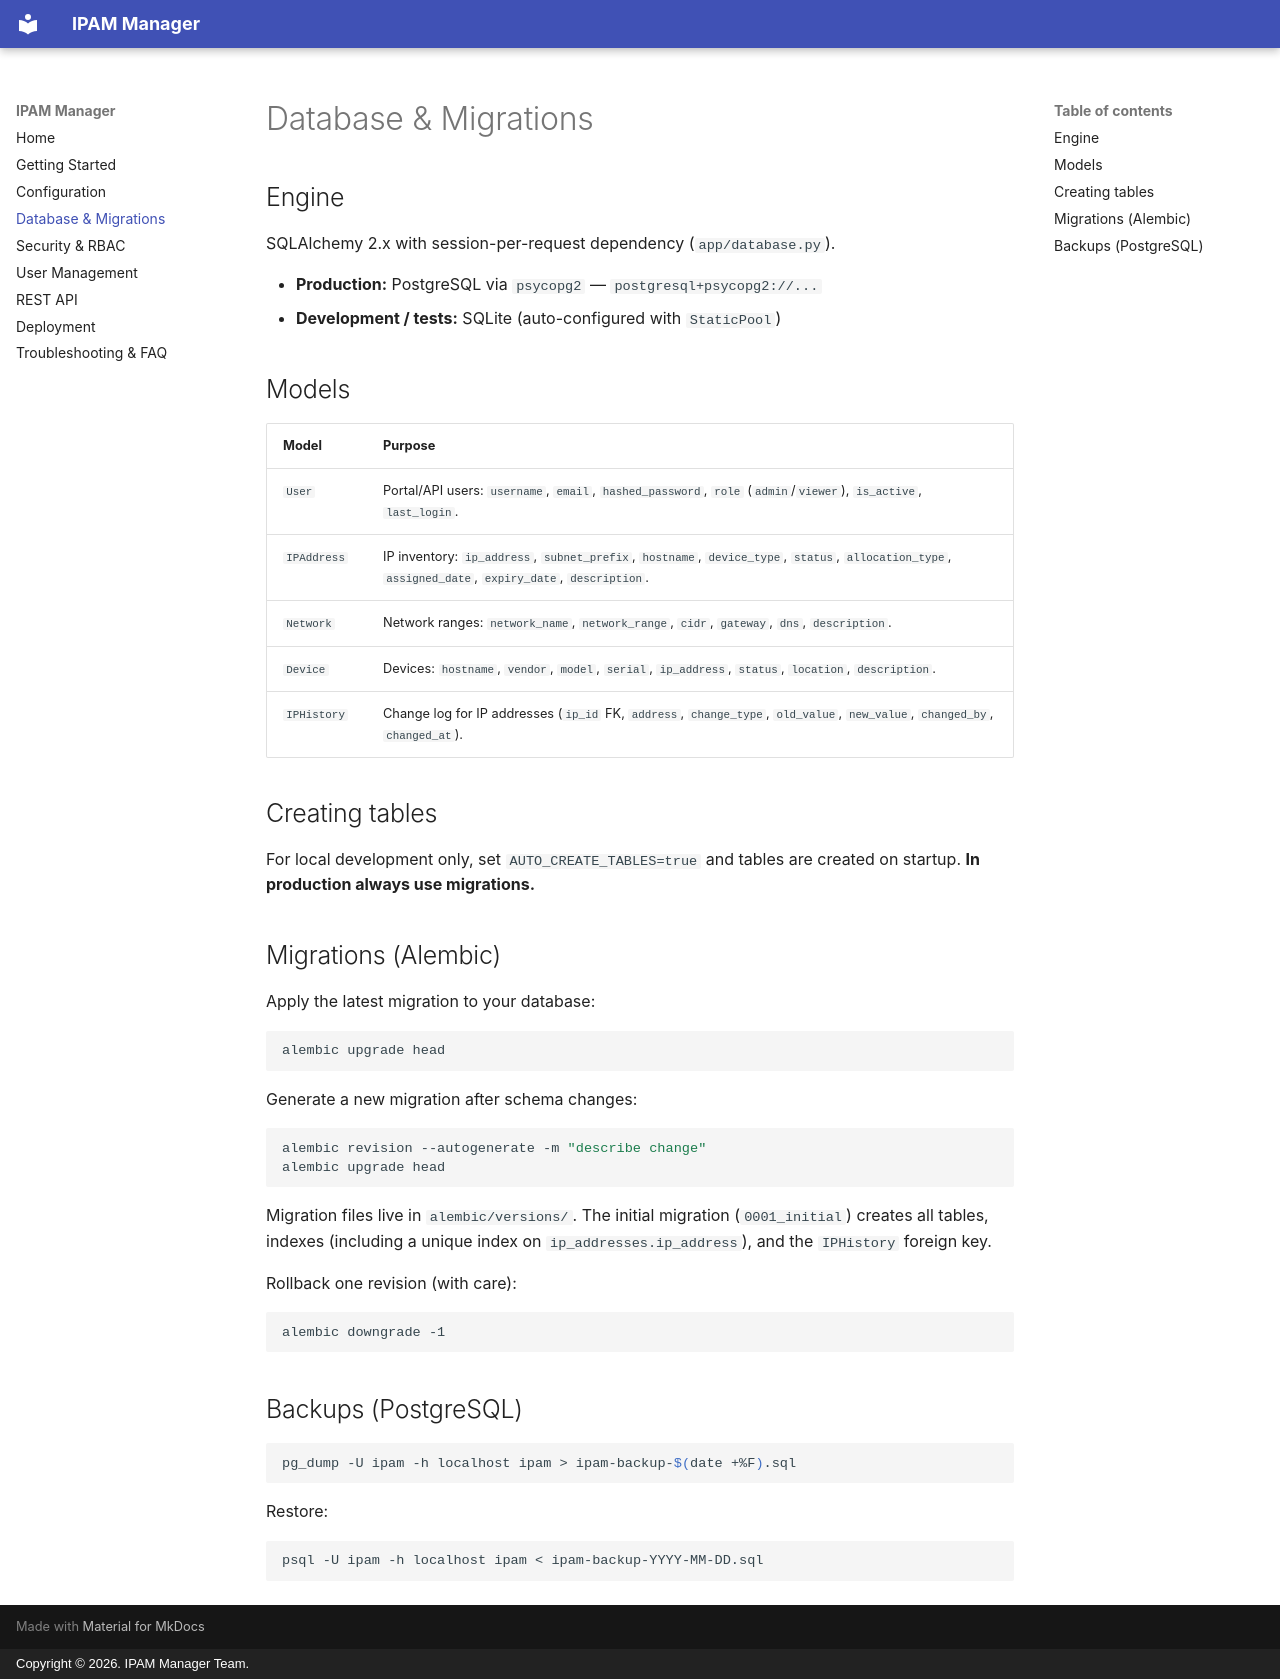

repository: rajeshprasanth/ipam-manager · page: database/index.html · generator: mkdocs · copyright: Copyright © 2026. IPAM Manager Team.

# Database & Migrations

## Engine

SQLAlchemy 2.x with session-per-request dependency (`app/database.py`).

- **Production:** PostgreSQL via `psycopg2` — `postgresql+psycopg2://...`
- **Development / tests:** SQLite (auto-configured with `StaticPool`)

## Models

| Model       | Purpose                                                          |
|-------------|------------------------------------------------------------------|
| `User`      | Portal/API users: `username`, `email`, `hashed_password`, `role` (`admin`/`viewer`), `is_active`, `last_login`. |
| `IPAddress` | IP inventory: `ip_address`, `subnet_prefix`, `hostname`, `device_type`, `status`, `allocation_type`, `assigned_date`, `expiry_date`, `description`. |
| `Network`   | Network ranges: `network_name`, `network_range`, `cidr`, `gateway`, `dns`, `description`. |
| `Device`    | Devices: `hostname`, `vendor`, `model`, `serial`, `ip_address`, `status`, `location`, `description`. |
| `IPHistory` | Change log for IP addresses (`ip_id` FK, `address`, `change_type`, `old_value`, `new_value`, `changed_by`, `changed_at`). |

## Creating tables

For local development only, set `AUTO_CREATE_TABLES=true` and tables are created
on startup. **In production always use migrations.**

## Migrations (Alembic)

Apply the latest migration to your database:

```bash
alembic upgrade head
```

Generate a new migration after schema changes:

```bash
alembic revision --autogenerate -m "describe change"
alembic upgrade head
```

Migration files live in `alembic/versions/`. The initial migration
(`0001_initial`) creates all tables, indexes (including a unique index on
`ip_addresses.ip_address`), and the `IPHistory` foreign key.

Rollback one revision (with care):

```bash
alembic downgrade -1
```

## Backups (PostgreSQL)

```bash
pg_dump -U ipam -h localhost ipam > ipam-backup-$(date +%F).sql
```

Restore:

```bash
psql -U ipam -h localhost ipam < ipam-backup-YYYY-MM-DD.sql
```
